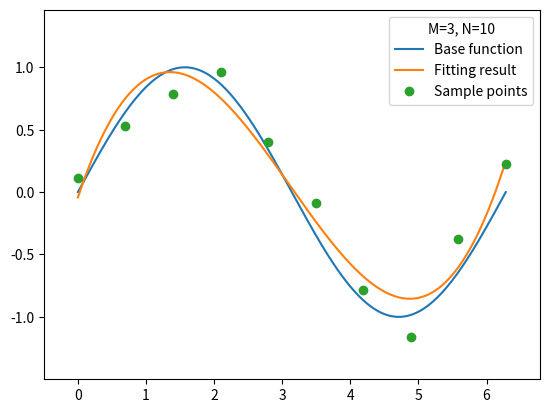
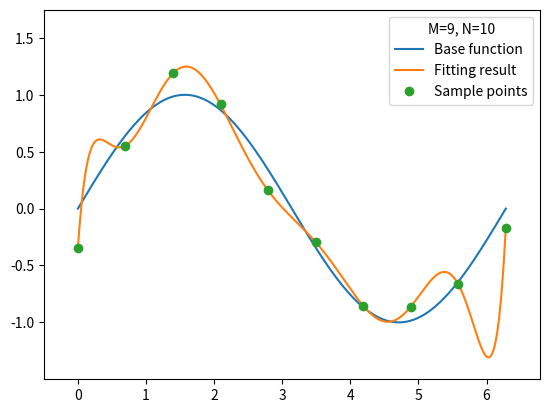
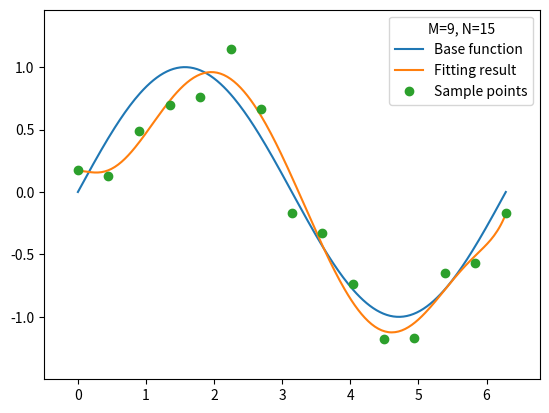
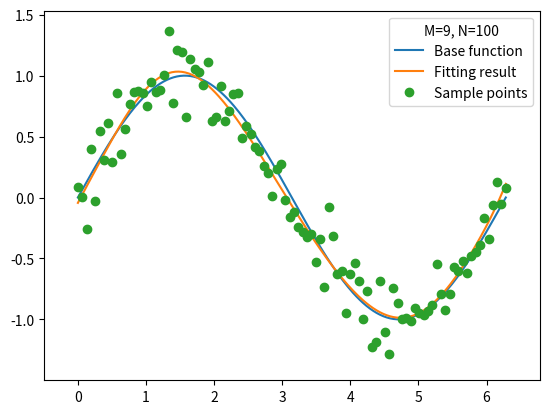
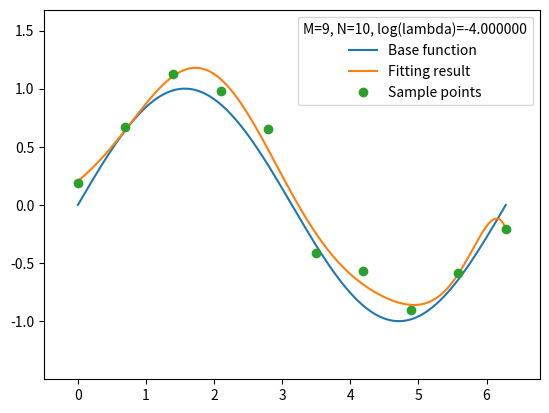

Write Python code to recreate these figures, in order.
#! /usr/bin/env python

# This is part of coursework for Applied Mathematics for Computer Science
# [redacted]
# COPYLEFT, ALL WRONGS RESERVED.

import numpy
import matplotlib.pyplot as plt


def polynomial_fitting_least_square(degree, data_set, log_lambda=None):
    """
    Gives polynomial least squares fitting with regularization of given data
    set.
    """
    X0, Y0 = data_set
    N, = X0.shape
    M = degree
    X = numpy.matrix([[X0[i] ** j for j in range(M + 1)] for i in range(N)])
    Y = numpy.matrix(Y0).getT()

    XTX = X.getT() * X
    if log_lambda is not None:
        _lambda = numpy.exp(log_lambda)
        XTX += numpy.identity(M + 1) * _lambda
    A = XTX.getI() * X.getT() * Y
    return A.getA1()


# For testing purpose only

def _test_plot(domain, func_base, func_fit, data_set, legend_title=''):
    fig = plt.figure()
    base_range = func_base(domain)
    fit_range = func_fit(domain)
    plt.plot(domain, base_range, label='Base function')
    plt.plot(domain, fit_range, label='Fitting result')
    data_x, data_y = data_set
    plt.plot(
        data_x, data_y,
        marker='o', linestyle='None', label='Sample points')
    plt.legend(title=legend_title)

    margin = 0.5
    plt.xlim(numpy.amin(domain) - margin, numpy.amax(domain) + margin)
    plt.ylim(numpy.amin(base_range) - margin, numpy.amax(fit_range) + margin)
    fig.show()
    pass


def _test_fit(N, M, log_lambda, gauss_scale, nsample):
    func_base = numpy.sin
    domain_l, domain_r = 0 * numpy.pi, 2 * numpy.pi
    domain = numpy.linspace(domain_l, domain_r, num=nsample)
    data_x_gen = lambda N: numpy.linspace(domain_l, domain_r, num=N)
    data_y_gen = lambda data_x: [func_base(x) for x in data_x]
    data_y_noisified_gen = lambda data_x, scale: [
        func_base(x) + numpy.random.normal(scale=scale) for x in data_x]

    data_x = data_x_gen(N)
    data_y_noisified = data_y_noisified_gen(data_x, gauss_scale)
    data_set = data_x, data_y_noisified
    func_fit_A = polynomial_fitting_least_square(M, data_set, log_lambda)
    func_fit = numpy.polynomial.Polynomial(func_fit_A)
    legend_title = 'M=%d, N=%d' % (M, N)
    if log_lambda is not None:
        legend_title += ', log(lambda)=%f' % log_lambda
    _test_plot(domain, func_base, func_fit, data_set, legend_title)
    pass


def _test():
    numpy.random.seed(0xdeadbeef)
    gauss_scale = 0.16
    nsample = 256
    _test_fit(10, 3, None, gauss_scale, nsample)
    _test_fit(10, 9, None, gauss_scale, nsample)
    _test_fit(15, 9, None, gauss_scale, nsample)
    _test_fit(100, 9, None, gauss_scale, nsample)
    _test_fit(10, 9, -4, gauss_scale, nsample)

    plt.show()
    pass


def main():
    _test()
    pass


if __name__ == '__main__':
    main()
